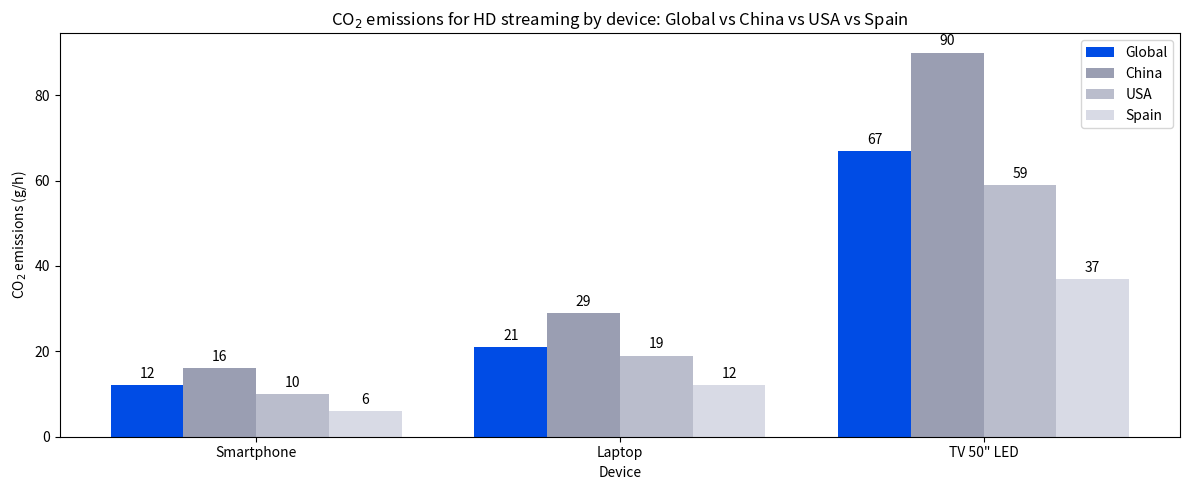

Write Python code to recreate this figure.
import matplotlib.pyplot as plt
import numpy as np

# define the devices we want to compare
devices = ['Smartphone', 'Laptop', 'TV 50" LED']

# co2 emissions in g/h for each device by country/global
global_emissions = [12, 21, 67]   # estimated global average
china_emissions = [16, 29, 90]    # estimated for china
usa_emissions = [10, 19, 59]      # estimated for usa
spain_emissions = [6, 12, 37]     # estimated for spain

# x positions for the bars
x = np.arange(len(devices))
width = 0.2  # width of each bar, smaller because we have 4 groups

# create the figure and axis
fig, ax = plt.subplots(figsize=(12,5))

# draw the bars for each country/global, colors chosen to be distinct but soft
rects1 = ax.bar(x - 1.5*width, global_emissions, width, label='Global', color='#004ce5')  
rects2 = ax.bar(x - 0.5*width, china_emissions, width, label='China', color='#9a9eb2')   
rects3 = ax.bar(x + 0.5*width, usa_emissions, width, label='USA', color='#babdcc')       
rects4 = ax.bar(x + 1.5*width, spain_emissions, width, label='Spain', color='#d8dae5')   

# set axis labels and title
ax.set_ylabel('CO$_2$ emissions (g/h)')
ax.set_xlabel('Device')
ax.set_title('CO$_2$ emissions for HD streaming by device: Global vs China vs USA vs Spain')
ax.set_xticks(x)
ax.set_xticklabels(devices)
ax.legend()  # add legend to distinguish the groups

# function to add numbers above the bars
def autolabel(rects):
    for rect in rects:
        height = rect.get_height()
        ax.annotate(f'{height}',  # show the height as text
                    xy=(rect.get_x() + rect.get_width() / 2, height),  # position above bar
                    xytext=(0,3),  # small offset
                    textcoords="offset points",
                    ha='center', va='bottom')  # center align horizontally and place above

# call the function for all sets of bars
autolabel(rects1)
autolabel(rects2)
autolabel(rects3)
autolabel(rects4)

# make layout tight so nothing overlaps
plt.tight_layout()

# save the figure as a png in current folder
plt.savefig('co2_comparison_four_countries_pastel.png', dpi=300)

# finally show the plot
plt.show()
